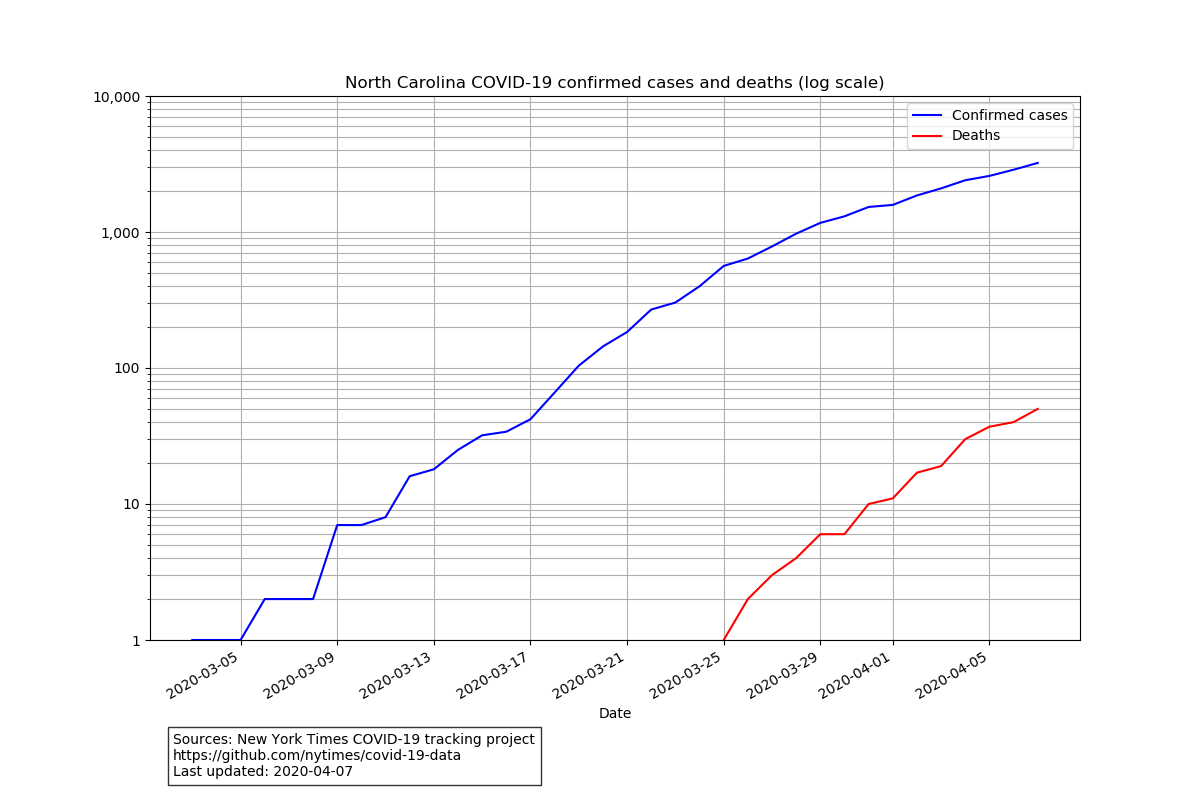

The table this chart was drawn from, first rows:
date, cases, deaths
2020-03-03, 1, 0
2020-03-04, 1, 0
2020-03-05, 1, 0
2020-03-06, 2, 0
2020-03-07, 2, 0
2020-03-08, 2, 0
2020-03-09, 7, 0
2020-03-10, 7, 0
2020-03-11, 8, 0
2020-03-12, 16, 0
2020-03-13, 18, 0
2020-03-14, 25, 0
2020-03-15, 32, 0
2020-03-16, 34, 0
2020-03-17, 42, 0
2020-03-18, 66, 0
2020-03-19, 104, 0
2020-03-20, 144, 0
2020-03-21, 184, 0
2020-03-22, 269, 0
2020-03-23, 303, 0
2020-03-24, 399, 0
2020-03-25, 563, 1
2020-03-26, 638, 2
2020-03-27, 783, 3
2020-03-28, 972, 4
2020-03-29, 1167, 6
2020-03-30, 1304, 6
2020-03-31, 1528, 10
2020-04-01, 1582, 11
2020-04-02, 1857, 17
2020-04-03, 2093, 19
2020-04-04, 2402, 30
2020-04-05, 2585, 37
2020-04-06, 2870, 40
2020-04-07, 3220, 50
